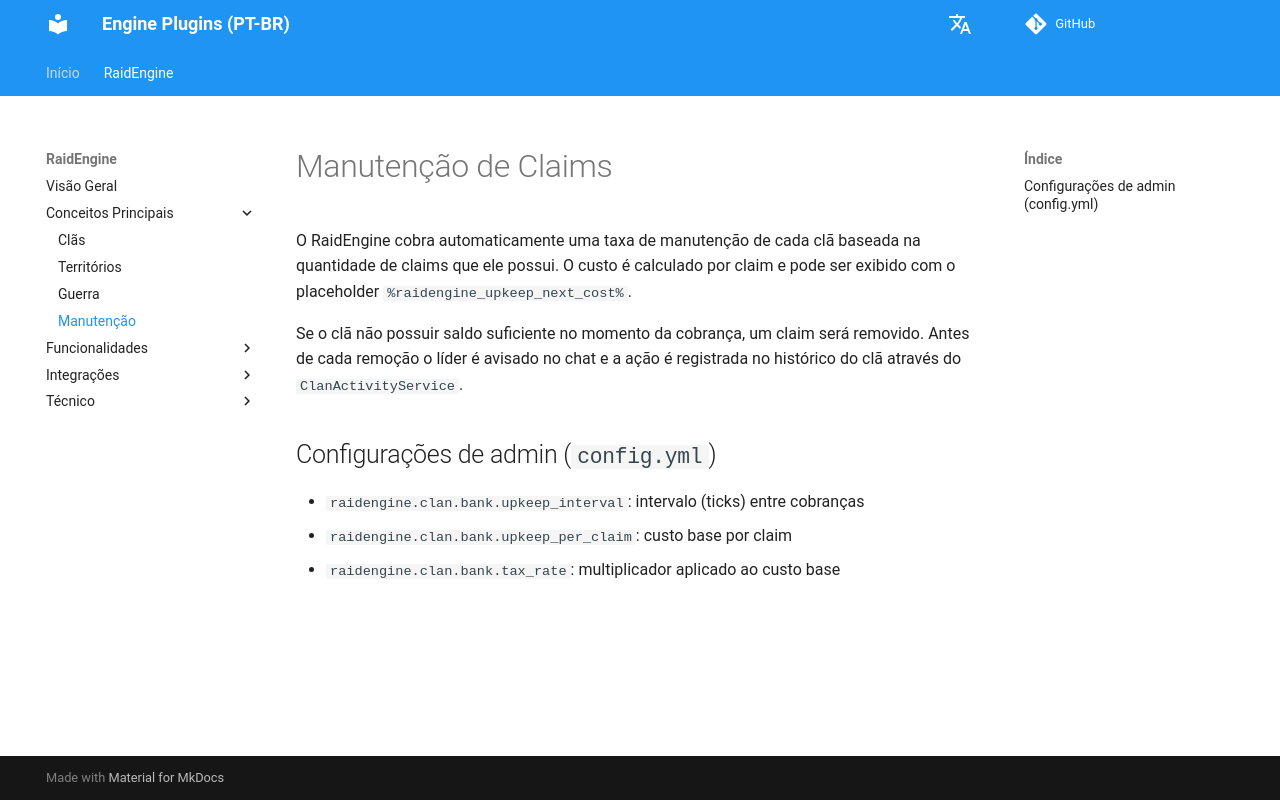

repository: dathannobrega/EnginePlugins-docs · page: pt/upkeep/index.html · generator: mkdocs

# Manutenção de Claims

O RaidEngine cobra automaticamente uma taxa de manutenção de cada clã baseada na quantidade de claims que ele possui. O custo é calculado por claim e pode ser exibido com o placeholder `%raidengine_upkeep_next_cost%`.

Se o clã não possuir saldo suficiente no momento da cobrança, um claim será removido. Antes de cada remoção o líder é avisado no chat e a ação é registrada no histórico do clã através do `ClanActivityService`.

## Configurações de admin (`config.yml`)
- `raidengine.clan.bank.upkeep_interval`: intervalo (ticks) entre cobranças
- `raidengine.clan.bank.upkeep_per_claim`: custo base por claim
- `raidengine.clan.bank.tax_rate`: multiplicador aplicado ao custo base
